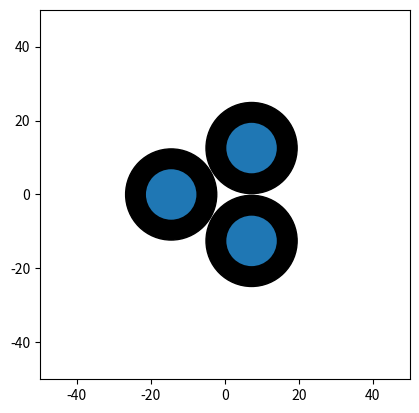

This figure's Python source:
#!/usr/bin/env python3
# -*- coding: utf-8 -*-
"""
Created on Mon Feb 13 14:13:53 2023

@author: daniel
"""

# -*- coding: utf-8 -*-
"""
Created on Mon Feb  6 22:03:53 2023

@author: Nicholas Branam
@contact: nbranam@vols.utk.edu
@version: 1.0
"""
from math import pi
import numpy as np
import datetime
import matplotlib.pyplot as plt

filename = 'STA_mcnp_input.txt'
#%% Dimensions of STA

deck_title = 'STA MCNP Input Deck'
center_distance = 14.5 # distance from center of cylinders to center of assembly
# assuming container is cylindrical and has an h/d ratio of 1
liters_in_container = 2
volume_of_container = liters_in_container*1000 # cm^3
gpl = 100
pp = 2

# absorber: choose 1 for Boron-10, 2 for Aluminum, 3 for Air, 4 for Natural Boron, 5 for Cadmium, 6 for Gadolinium, 7 for Oak Ridge Concrete,
# 8 for Borated Polyethylene, 9 for Polyethylene
absorber = 6

# Concentrations
h = 0.60689089
n = 0.02394325
o = 0.36916586
p239 = 1.20317020e-02
p240 = 5.30869186e-04
p241 = 3.62446221e-05
p242 = 1.99065079e-06

con_h =  (4*volume_of_container/pi)**(1./3) # height of container
con_r = con_h/2 # radius of container


rail_w = 22  # rail width
rail_l = 50  # rail length
rail_h = 10  # rail height
rail_edge = 10

plat_s = 18  # platform side length (square)
plat_h = 3  # platform height

ab_thick = 1 # absorber thickness
ab_w = plat_s # absorber width (same as platform width)
ab_h = con_h # absorber height (same as container height)

lip_h = 2 # fastener height
lip_r = con_r + 1

# k code
num_part = 1000 # number of particles per generation
num_skip = 10 #  number of generations skipped
num_tot_gen = 50 # number of total generations

#%% Header 

header = []
e = datetime.datetime.now()
x = str(e.strftime("%m-%d-%Y %H:%M:%S"))
date_and_time = 'c date and time: ' + x
header.append(deck_title)
header.append('c ╭━━━━╮╱╱╱╱╭━━━━┳━━━┳━╮╱╭┳━╮╱╭╮')
header.append('c ┃╭╮╭╮┃╱╱╱╱┃╭╮╭╮┃╭━━┫┃╰╮┃┃┃╰╮┃┃')
header.append('c ╰╯┃┃┣┻┳╮╱╱╰╯┃┃╰┫╰━━┫╭╮╰╯┃╭╮╰╯┃')
header.append('c ╱╱┃┃┃╭╋┫╭━━╮┃┃╱┃╭━━┫┃╰╮┃┃┃╰╮┃┃')
header.append('c ╱╱┃┃┃┃┃┃╰━━╯┃┃╱┃╰━━┫┃╱┃┃┃┃╱┃┃┃')
header.append('c ╱╱╰╯╰╯╰╯╱╱╱╱╰╯╱╰━━━┻╯╱╰━┻╯╱╰━╯')
header.append('c      Senior Design Project')
header.append('c Author: Nicholas Branam')
header.append(date_and_time)
header.append('c ')


#%% Surface Card

surface_values = []
surface_values.append('c Surface')
surface_values.append('1 px -'+str((np.round(rail_l+rail_edge,2)))+'    $ west edge of rail')
surface_values.append('2 px -' + str(np.round(center_distance+plat_s/2,2)) + '    $ west edge of platform')
surface_values.append('3 px -' + str(np.round(ab_thick+center_distance-plat_s/2,2)) + '    $ west edge of abs (west edge of platform minus abs thickness)')
surface_values.append('4 px -' + str(np.round(center_distance-plat_s/2,2)) + '    $ east edge of platform and of abs')
surface_values.append('5 px -'+ str(np.round(rail_edge,2)) +'   $ east edge of rail')
surface_values.append('6 py -'+ str(np.round(rail_w/2,2)) +'    $ south edge of rail')
surface_values.append('7 py -'+ str(np.round(plat_s/2,2)) +'     $ south edge of platform and abs')
surface_values.append('8 py '+ str(np.round(plat_s/2,2)) +'      $ north edge of platform and abs')
surface_values.append('9 py ' + str(np.round(rail_w/2,2)) + '     $ north edge of rail')
surface_values.append('10 pz 0     $ bottom of rail')
surface_values.append('11 pz ' + str(np.round(rail_h,2)) + '    $ top of rail, bottom of platform')
surface_values.append('12 pz ' + str(np.round(plat_h+rail_h,2)) + '    $ top of platform, bottom of lip and container')
surface_values.append('13 pz ' + str(np.round(plat_h+lip_h+rail_h,2)) + '    $ top of lip')
surface_values.append('14 pz ' + str(np.round(plat_h+con_h+rail_h,2)) + ' $ top of container and abs')
surface_values.append('15 c/z -' + str(np.round(center_distance,2)) + ' 0 '+str(np.round(con_r,2))+' $ center of container in xy and container radius')
surface_values.append('16 c/z -' + str(np.round(center_distance,2)) + ' 0 '+str(np.round(lip_r,2))+' $ center of lip in xy and lip radius')
surface_values.append('17 sph 0 0 0 100')
surface_values.append('')


#%% 
# listed in atomic fractions
# convert to WF, calculate the amount of Pu in the system to credible

# Convert to weight fractions here
# Adjust to credible concentrations
OG_AF = np.sum(np.array([h,n,o,p239,p240,p241,p242]))

denom = h*1 + o*16 + n*14 + p239*239 + p240*240 + p241*241 + p242*242
num = np.array([h*1, o*16, n*14, p239*239, p240*240, p241*241, p242*242])
weight_fractions = num/denom
total_plutonium_WF = np.sum([weight_fractions[3:7]])
density_plutonium = 19840 #g/L
grams_plutonium = total_plutonium_WF*density_plutonium*volume_of_container # grams
total_nitric_acid = np.sum([weight_fractions[0:3]])
density_nitric_acid = 1510 #g/L
grams_nitric_acid = total_nitric_acid*density_nitric_acid*volume_of_container # grams


Pu_atomic_fractions = np.array([p239, p240, p241, p242])
Pu_total_atomic_fractions = np.sum(Pu_atomic_fractions)
Pu_ratios = Pu_atomic_fractions / Pu_total_atomic_fractions

HNO3_atomic_fractions = np.array([h, n, o])
HNO3_total_atomic_fractions = np.sum(HNO3_atomic_fractions)
HNO3_ratios = HNO3_atomic_fractions /  HNO3_total_atomic_fractions
soln_den = 1

#%% USE MEEEEEEEEEEEEEEEEEEEEEEEEEEEEEEE
# assume 1L of solution
grams_plutonium_calc = gpl*liters_in_container # g in 1 L of solution
weight_fraction_plutonium_calc = grams_plutonium_calc / density_plutonium
weight_fraction_Pu_ratios = Pu_ratios * weight_fraction_plutonium_calc

# 1L of HNO3 is 1L*1510g/L
grams_HNO3_calc = 1510*liters_in_container # g of total solution
weight_fraction_HNO3_calc = grams_HNO3_calc / density_nitric_acid
weight_fraction_HNO3_ratios = HNO3_ratios * weight_fraction_HNO3_calc

MCNP_input_WF = np.append(weight_fraction_HNO3_ratios,weight_fraction_Pu_ratios)


#%% Data Card
data_values = []
data_values.append('c Data')
data_values.append('*tr1 0 0 0 120 210 90 30 120 90 90 90 0')
data_values.append('*tr2 0 0 0 240 330 90 150 240 90 90 90 0')
data_values.append('c Plutonium Nitrate Solution')   
data_values.append('m100 01001 -' + str(np.round(MCNP_input_WF[0],6)))
data_values.append('     07014 -' + str(np.round(MCNP_input_WF[1],6)))
data_values.append('     08016 -' + str(np.round(MCNP_input_WF[2],6)))
data_values.append('     94239 -' + str(np.round(MCNP_input_WF[3],6)))
data_values.append('     94240 -' + str(np.round(MCNP_input_WF[4],6)))
data_values.append('     94241 -' + str(np.round(MCNP_input_WF[5],6)))
data_values.append('     94242 -' + str(np.round(MCNP_input_WF[6],6)))
data_values.append('c Absorbing Material')
if absorber == 1:
    data_values.append('c Boron-10')
    data_values.append('m200 05010 -1.000')
    ab_den = 2.37
    filename = 'STA_mcnp_input_B10.txt'
elif absorber == 2:
    data_values.append('c Aluminum')
    data_values.append('m200 13027 -1.000')
    ab_den = 2.7
    filename = 'STA_mcnp_input_Al.txt'
elif absorber == 3:
    data_values.append('c Air (Dry, Near Sea Level)')
    data_values.append('m200 06000 -0.000124')
    data_values.append('     07014 -0.775268')
    data_values.append('     08016 -0.231781')
    data_values.append('     18000 -0.012827')
    ab_den = 0.001205
    filename = 'STA_mcnp_input_Air.txt'
elif absorber == 4:
    data_values.append('c Natural Boron')
    data_values.append('m200 05010 -0.20000')
    data_values.append('     05011 -0.80000')
    ab_den = 2.37
    filename = 'STA_mcnp_input_NatB.txt'
elif absorber == 5:
    data_values.append('c Cadmium')
    data_values.append('m200 48000 -1.000')
    ab_den = 8.65
    filename = 'STA_mcnp_input_Cd.txt'
elif absorber == 6:
    data_values.append('c Gadolinium')
    data_values.append('m200 64000 -1.000')
    ab_den = 7.9004
    filename = 'STA_mcnp_input_Gd.txt'
elif absorber == 7:
    data_values.append('c Oak Ridge Concrete')
    data_values.append('m200 01001 -0.006187')
    data_values.append('     06000 -0.175193')
    data_values.append('     08016 -0.410184')
    data_values.append('     11023 -0.000271')
    data_values.append('     11200 -0.032649')
    data_values.append('     13027 -0.010830')
    data_values.append('     14000 -0.034479')
    data_values.append('     19000 -0.001138')
    data_values.append('     20000 -0.321287')
    data_values.append('     26000 -0.007784')
    ab_den = 2.30
    filename = 'STA_mcnp_input_Concrete.txt'
elif absorber == 8:
    data_values.append('c Borated Polyethylene')
    data_values.append('m200 01001 -0.125355')
    data_values.append('     05010 -0.020000')
    data_values.append('     05011 -0.080000')
    data_values.append('     06000 -0.774645')
    ab_den = 1.00
    filename = 'STA_mcnp_input_BorPoly.txt'
elif absorber == 9:
    data_values.append('c Polyethylene')
    data_values.append('m200 06000 -0.240183')
    data_values.append('     01001 -0.143716')
    ab_den = 0.93
    filename = 'STA_mcnp_input_Poly.txt'
print('Your filename is:', filename)    
data_values.append('c Platform and Rail Material (steel)')
data_values.append('m300 06000 -0.0050')
data_values.append('     26000 -0.9950')
if absorber != 2:
    data_values.append('c Lip Material')
    data_values.append('m400 13027 -1.000')
data_values.append('mode n')
data_values.append('kcode ' + str(int(num_part))+ ' 1.0 '+str(int(num_skip))+' '+str(int(num_tot_gen)))
z = (np.round(plat_h+con_h+rail_h,2)+np.round(plat_h+rail_h,2))/2
k_pos1 = ' -'+str(np.round(center_distance,pp)) + ' 0 ' + str(np.round(z,pp))
k_pos2 = ' '+str(np.round(center_distance*np.cos(pi/3),pp))+' '+str(np.round(center_distance*np.cos(pi/6),pp)) +' '+ str(np.round(z,pp))
k_pos3 = ' '+str(np.round(center_distance*np.cos(pi/3),pp))+' -'+str(np.round(center_distance*np.cos(pi/6),pp)) +' '+ str(np.round(z,pp))
data_values.append('ksrc'+k_pos1+k_pos2+k_pos3)

extra = 5.5
Drawing_colored_circle1 = plt.Circle(( -(np.round(center_distance,pp)) , 0 ), con_r+extra,color='k' )
Drawing_colored_circle2 = plt.Circle(( np.round(center_distance*np.cos(pi/3),pp) , np.round(center_distance*np.cos(pi/6),pp) ), con_r+extra,color='k' )
Drawing_colored_circle3 = plt.Circle(( np.round(center_distance*np.cos(pi/3),pp) , -np.round(center_distance*np.cos(pi/6),pp) ), con_r+extra,color='k' )
Drawing_colored_circle4 = plt.Circle(( -(np.round(center_distance,pp)) , 0 ), con_r )
Drawing_colored_circle5 = plt.Circle(( np.round(center_distance*np.cos(pi/3),pp) , np.round(center_distance*np.cos(pi/6),pp) ), con_r )
Drawing_colored_circle6 = plt.Circle(( np.round(center_distance*np.cos(pi/3),pp) , -np.round(center_distance*np.cos(pi/6),pp) ), con_r )
fig, ax = plt.subplots()
dimen = 50
ax.set_xlim((-dimen, dimen))
ax.set_ylim((-dimen, dimen))
ax.add_patch(Drawing_colored_circle1)
ax.add_patch(Drawing_colored_circle2)
ax.add_patch(Drawing_colored_circle3)
ax.add_patch(Drawing_colored_circle4)
ax.add_patch(Drawing_colored_circle5)
ax.add_patch(Drawing_colored_circle6)
ax.set_aspect('equal', adjustable='box')
plt.show()
#%% Cell Card

cell_values = []
cell_values.append('c Cells')
cell_values.append('5 100 -'+str(np.round(soln_den,4)) +' -15 12 -14 imp:n=1         $ container')
cell_values.append('6 LIKE 5 BUT TRCL=1')
cell_values.append('7 LIKE 5 BUT TRCL=2')
if absorber == 2:
    cell_values.append('10 200 -2.7 15 -16 12 -13 imp:n=1     $ lip')
else:
    cell_values.append('10 400 -2.7 15 -16 12 -13 imp:n=1     $ lip')

cell_values.append('11 LIKE 10 BUT TRCL=1')
cell_values.append('12 LIKE 10 BUT TRCL=2')
cell_values.append('15 300 -7.82 2 -4 7 -8 11 -12 imp:n=1  $ platform')
cell_values.append('16 LIKE 15 BUT TRCL=1')
cell_values.append('17 LIKE 15 BUT TRCL=2')
cell_values.append('20 300 -7.82 1 -5 6 -9 10 -11 imp:n=1  $ rail')
cell_values.append('21 LIKE 20 BUT TRCL=1')
cell_values.append('22 LIKE 20 BUT TRCL=2')
cell_values.append('25 200 -' + str(np.round(ab_den,6)) + ' 3 -4 7 -8 12 -14 imp:n=1  $ absorber')
cell_values.append('26 LIKE 25 BUT TRCL=1')
cell_values.append('27 LIKE 25 BUT TRCL=2')
cell_values.append('100 0 -17 #5 #6 #7 #10 #11 #12')
cell_values.append('     #15 #16 #17 #20 #21 #22')
cell_values.append('     #25 #26 #27 imp:n=1 $ space around')
cell_values.append('999 0 17 imp:n=0')
cell_values.append('')


lines = [header,cell_values,surface_values,data_values]
with open(filename,'w',encoding="utf-8") as file:
    for inte,line in enumerate(lines):
        if type(line) == list:
            for i,j in enumerate(line):
                if type(j) == list:
                    for k,l in enumerate(j):
                        file.write(str(l))
                        file.write('\n')
                else:
                    file.write(j)
                    file.write('\n')
        else:
            file.write(line)
            file.write('\n')


#%%
email = 'nbranam@vols.utk.edu'
header_qsub = []
header_qsub.append('#!/bin/bash')
header_qsub.append('#PBS -q fill')
header_qsub.append('#PBS -V')
header_qsub.append('#PBS -l nodes=1:ppn=8')
header_qsub.append('#PBS -m abe')
header_qsub.append('#PBS -N ' + filename[0:-4])
# header_qsub.append('#PBS -M ' + email)
header_qsub.append('')
header_qsub.append('cd $PBS_O_WORKDIR')
header_qsub.append('')
header_qsub.append('RTP=runtape_$(date "+%s%N")')
header_qsub.append('')
header_qsub.append('module load MCNP6/2.0')
header_qsub.append('')
header_qsub.append('mcnp6 TASKS 8 i=' + filename + ' o=' + filename[0:-4] + '_out.txt  runtpe=/tmp/$RTP')
header_qsub.append('rm /tmp/$RTP')

qsub_filename = filename[0:-4] + '.sh'
lines_for_qsub = [header_qsub]
with open(qsub_filename,'w') as file:
    for inte,line in enumerate(lines_for_qsub):
        if type(line) == list:
            for i,j in enumerate(line):
                if type(j) == list:
                    for k,l in enumerate(j):
                        file.write(str(l))
                        file.write('\n')
                else:
                    file.write(j)
                    file.write('\n')
        else:
            file.write(line)
            file.write('\n') 
            
#%% Converts to Unix Format     

windows_line_ending = b'\r\n'
linux_line_ending = b'\n'
with open(qsub_filename, 'rb') as f:
	content = f.read()
	content = content.replace(windows_line_ending, linux_line_ending)

with open(qsub_filename, 'wb') as f:
	f.write(content)
